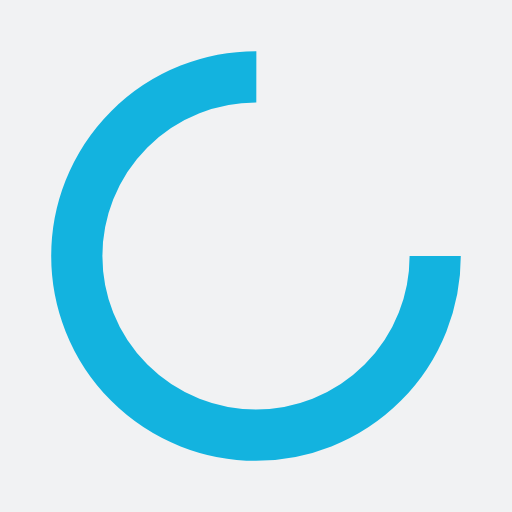
t = 0.00 s
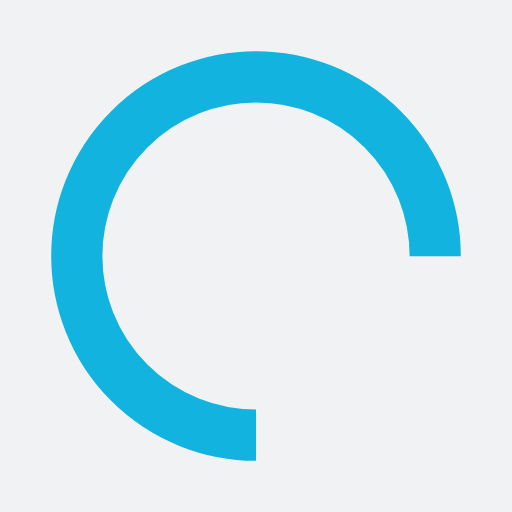
t = 0.25 s
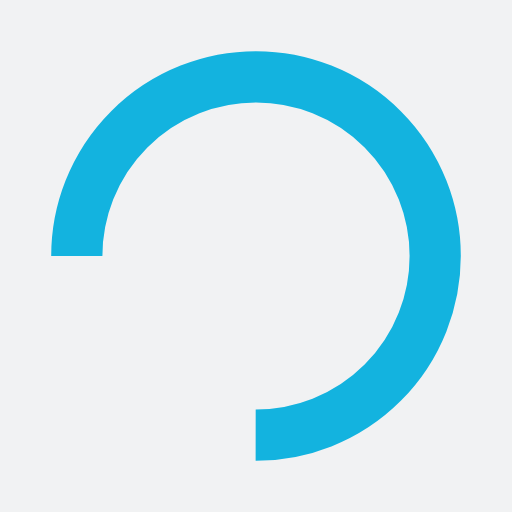
t = 0.50 s
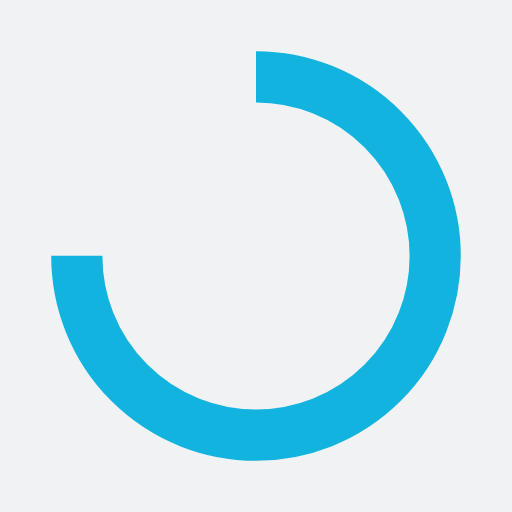
t = 0.75 s

The animated SVG that drew these frames (rendered in a browser with its animation timeline set to each time). Animation: 1 SMIL element (animateTransform=1); one cycle of 1.00 s, repeats indefinitely.

<?xml version="1.0" encoding="utf-8"?>
<svg xmlns="http://www.w3.org/2000/svg" xmlns:xlink="http://www.w3.org/1999/xlink" style="margin: auto; background: rgb(241, 242, 243); display: block; shape-rendering: auto; animation-play-state: running; animation-delay: 0s;" width="200px" height="200px" viewBox="0 0 100 100" preserveAspectRatio="xMidYMid">
<circle cx="50" cy="50" fill="none" stroke="#13b3df" stroke-width="10" r="35" stroke-dasharray="164.93361431346415 56.97787143782138" style="animation-play-state: running; animation-delay: 0s;">
  <animateTransform attributeName="transform" type="rotate" repeatCount="indefinite" dur="1s" values="0 50 50;360 50 50" keyTimes="0;1" style="animation-play-state: running; animation-delay: 0s;"></animateTransform>
</circle>
<!-- [ldio] generated by https://loading.io/ --></svg>